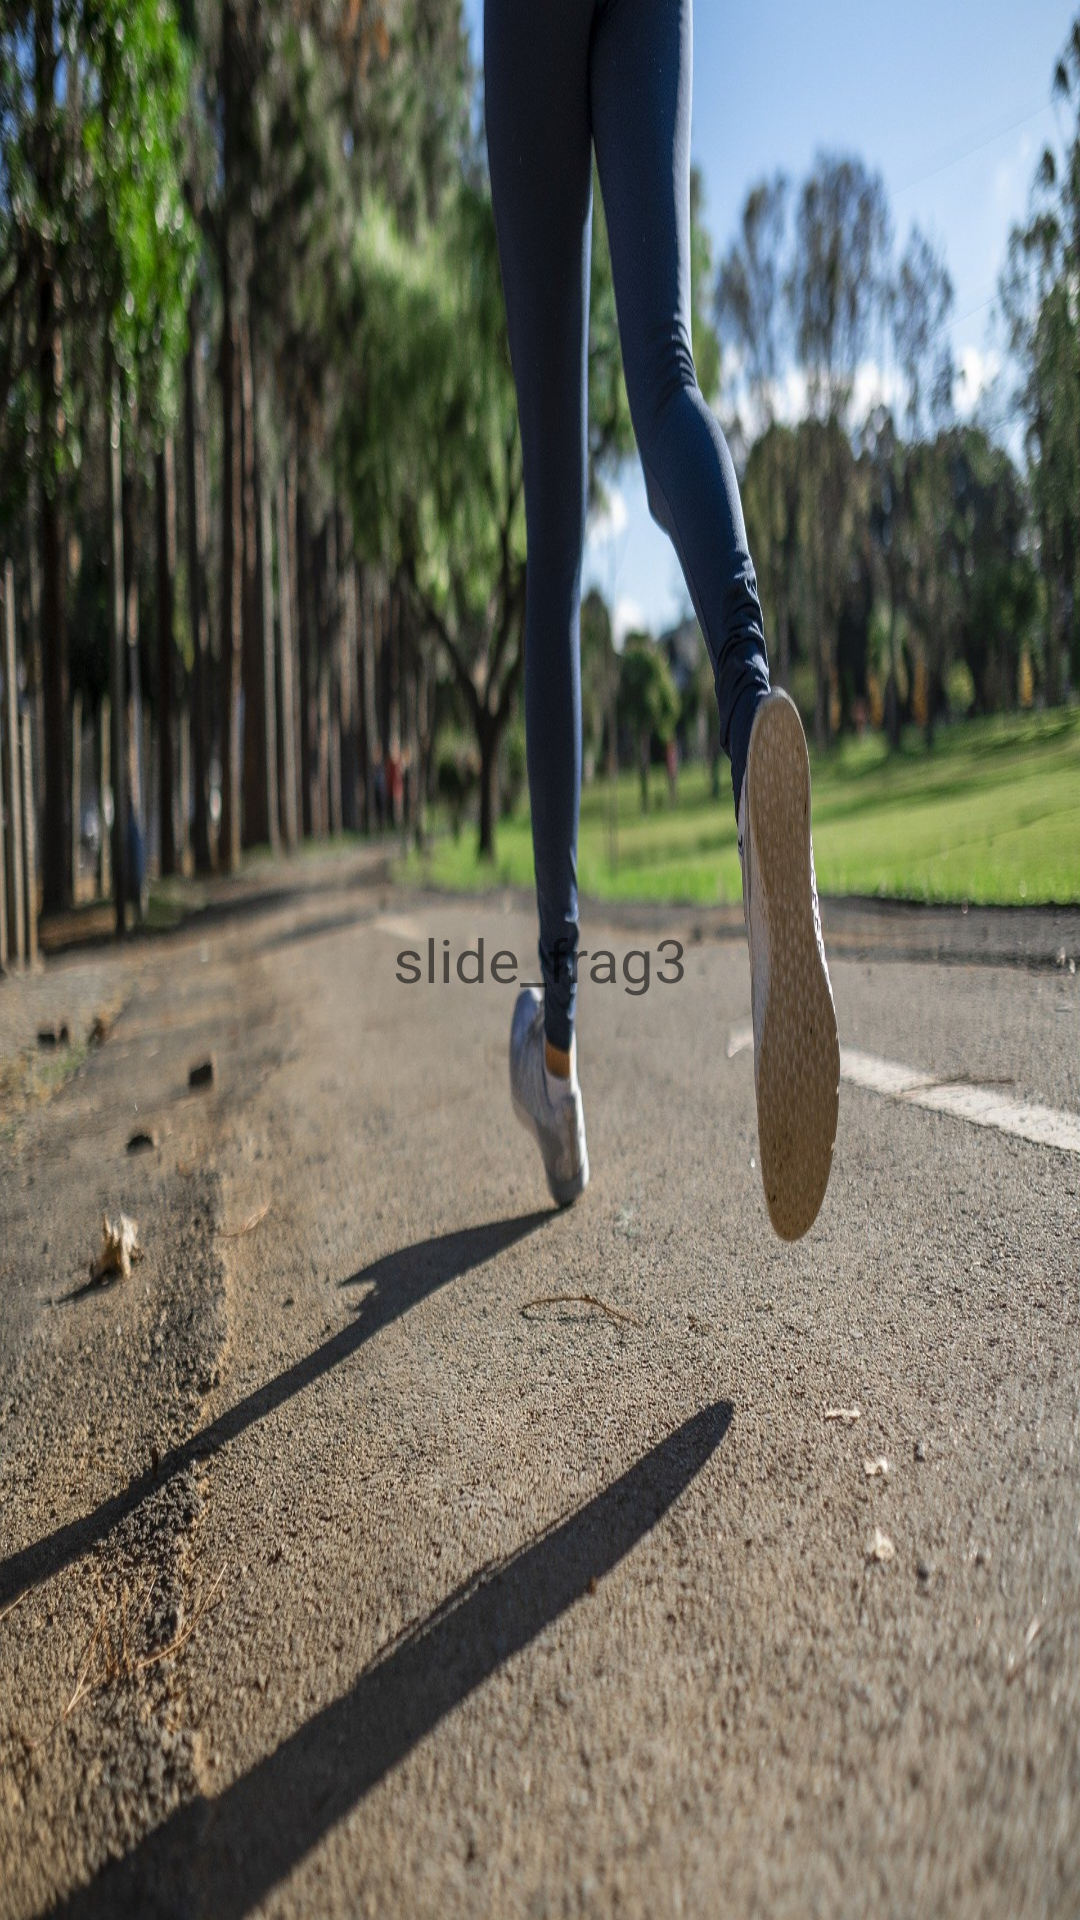

Android layout source for this screen:
<!-- AndroidManifest.xml: application theme AppTheme -->
<!-- res/layout/frag_homeslide3.xml -->
<?xml version="1.0" encoding="utf-8"?>
<LinearLayout xmlns:android="http://schemas.android.com/apk/res/android"
    android:layout_width="match_parent"
    android:layout_height="match_parent">

    <TextView
        android:layout_width="match_parent"
        android:layout_height="match_parent"
        android:text="slide_frag3"
        android:textSize="20dp"
        android:gravity="center"
        android:background="@drawable/running"/>

</LinearLayout>
<!-- resources referenced by this layout -->
<resources>
  <!-- drawable running: jpg bitmap (drawable, 550229 bytes) -->
  <style name="AppTheme" parent="Theme.AppCompat.Light.NoActionBar">
  
          
          <item name="colorPrimary">@color/navy</item>
          <item name="colorPrimaryDark">@color/navy</item>
          <item name="colorAccent">@color/colorAccent</item>
          <item name="windowActionBar">false</item>
          <item name="windowNoTitle">true</item>
      </style>
  <color name="navy">#10113C</color>
  <color name="colorAccent">#D81B60</color>
</resources>
